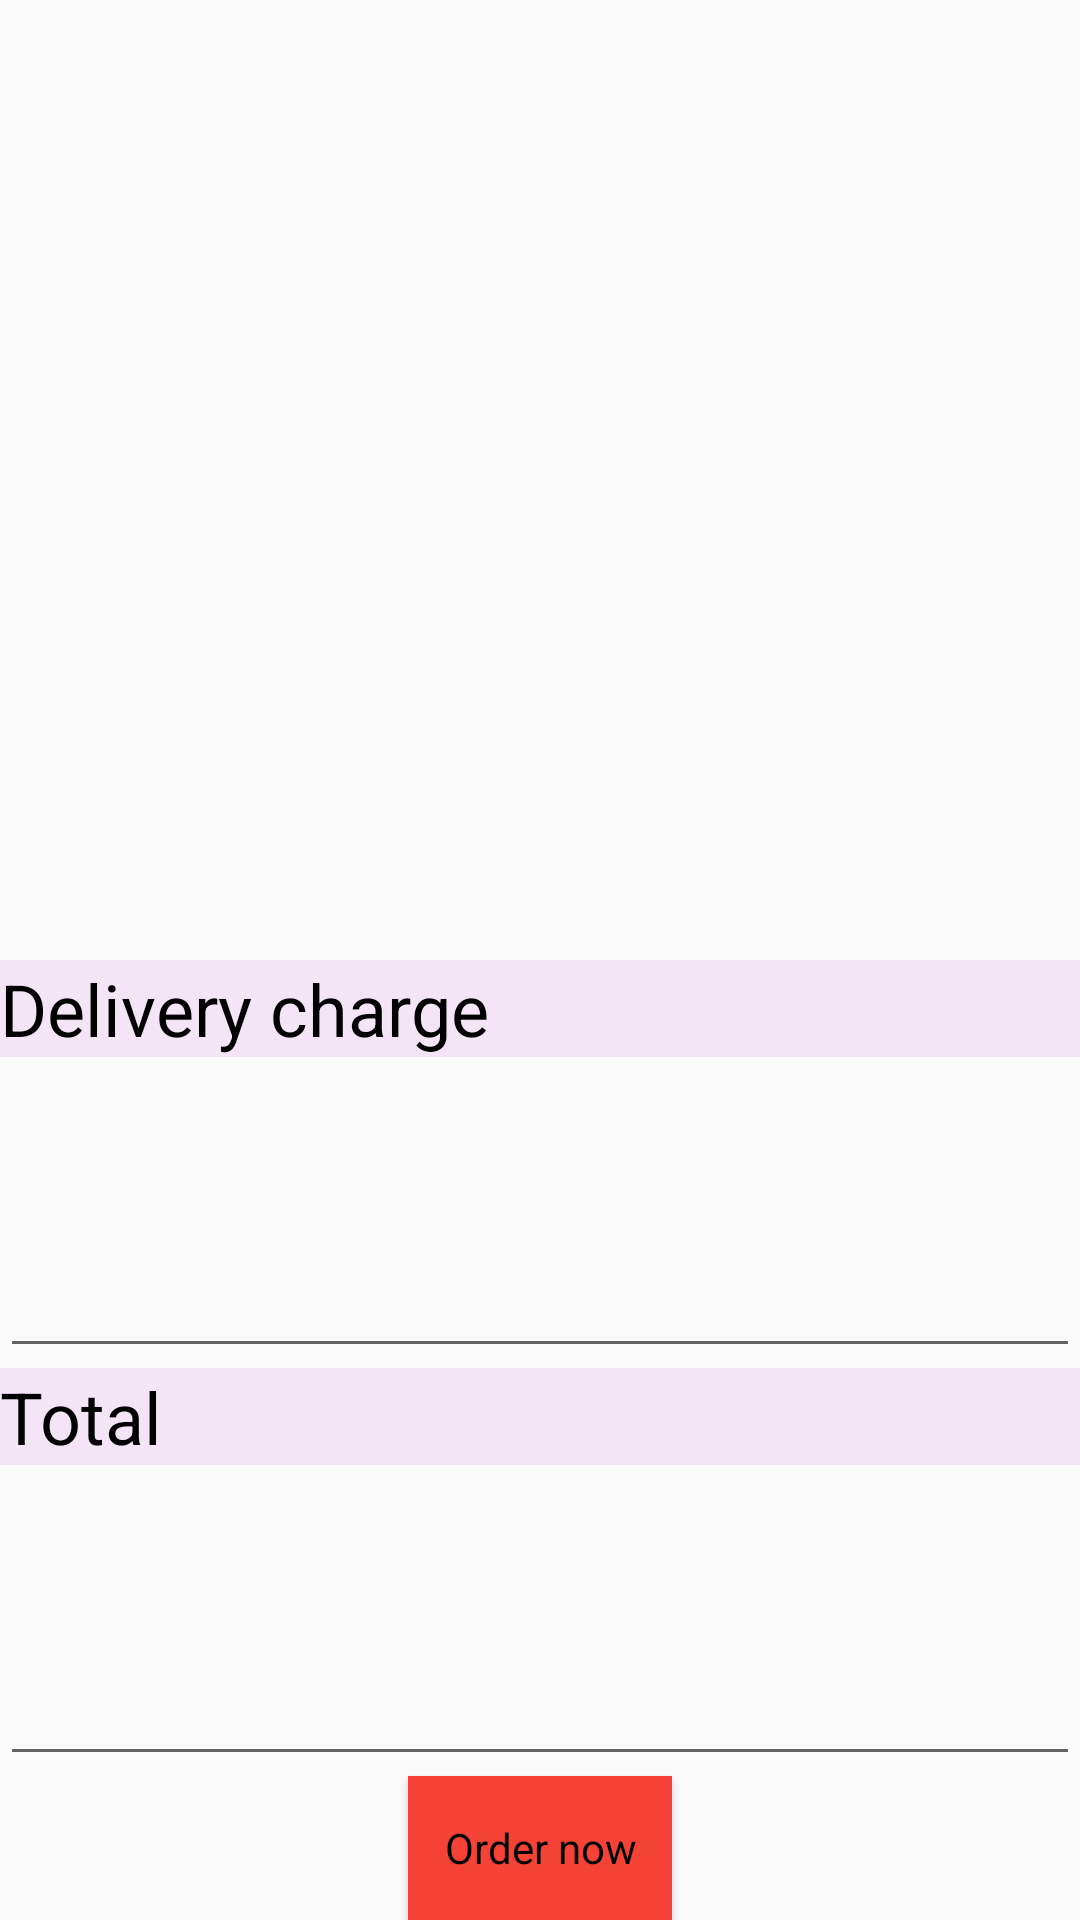

Reconstruct the res/layout file that produces this screen, plus the resources it refers to.
<!-- AndroidManifest.xml: application theme AppTheme -->
<!-- res/layout/activity_order_now.xml -->
<?xml version="1.0" encoding="utf-8"?>
<LinearLayout
    xmlns:android="http://schemas.android.com/apk/res/android"
    xmlns:tools="http://schemas.android.com/tools"
    android:layout_width="match_parent"
    android:layout_height="match_parent"
    tools:context=".HomeActivity"
    android:orientation="vertical">


    <LinearLayout
        android:layout_width="wrap_content"
        android:layout_height="wrap_content"
        android:orientation="horizontal">

    </LinearLayout>

    <ScrollView
        xmlns:android="http://schemas.android.com/apk/res/android"
        android:layout_width="match_parent"
        android:layout_height="match_parent"
        android:layout_weight="1"
        android:fillViewport="true">
        <LinearLayout
            android:layout_width="match_parent"
            android:layout_height="match_parent"
            android:orientation="horizontal">

        </LinearLayout>

    </ScrollView>
    <LinearLayout
        android:layout_width="match_parent"
        android:layout_height="match_parent"
        android:layout_weight="1"
        android:orientation="vertical">
        <TextView
            style="@style/MyTextViewStyle"
            android:layout_width="match_parent"
            android:layout_height="wrap_content"
            android:text="Delivery charge"
            android:textSize="24dp"
            />
        <EditText
            android:layout_width="match_parent"
            android:layout_height="match_parent"
            android:layout_weight="1"/>
        <TextView
            style="@style/MyTextViewStyle"
            android:layout_width="match_parent"
            android:layout_height="wrap_content"
            android:text="Total"
            android:textSize="24dp"
            />
        <EditText
            android:layout_width="match_parent"
            android:layout_height="match_parent"
            android:layout_weight="1"/>
        <Button
            style="@style/ButtonStyle"
            android:text="Order now"
            android:layout_gravity="center"/>
    </LinearLayout>


</LinearLayout>
<!-- resources referenced by this layout -->
<resources>
  <style name="ButtonStyle" parent="@android:style/Widget.Button">
          <item name="android:layout_width">wrap_content</item>
          <item name="android:layout_height">wrap_content</item>
          <item name="android:background">@color/colorPrimary</item>
  
  
      </style>
  <style name="MyTextViewStyle" parent="android:Widget.TextView">
          <item name="android:textColor">#000</item>
          <item name="android:background">@color/editText</item>
          <item name="android:textSize">20sp</item>
      </style>
  <style name="AppTheme" parent="Theme.AppCompat.Light.DarkActionBar">
          
          <item name="colorPrimary">@color/colorPrimary</item>
          <item name="colorPrimaryDark">@color/colorPrimaryDark</item>
          <item name="colorAccent">@color/colorAccent</item>
      </style>
  <color name="colorPrimary">#F44336</color>
  <color name="editText">#F3E5F5</color>
  <color name="colorPrimaryDark">#D32F2F</color>
  <color name="colorAccent">#FF4E31</color>
</resources>
